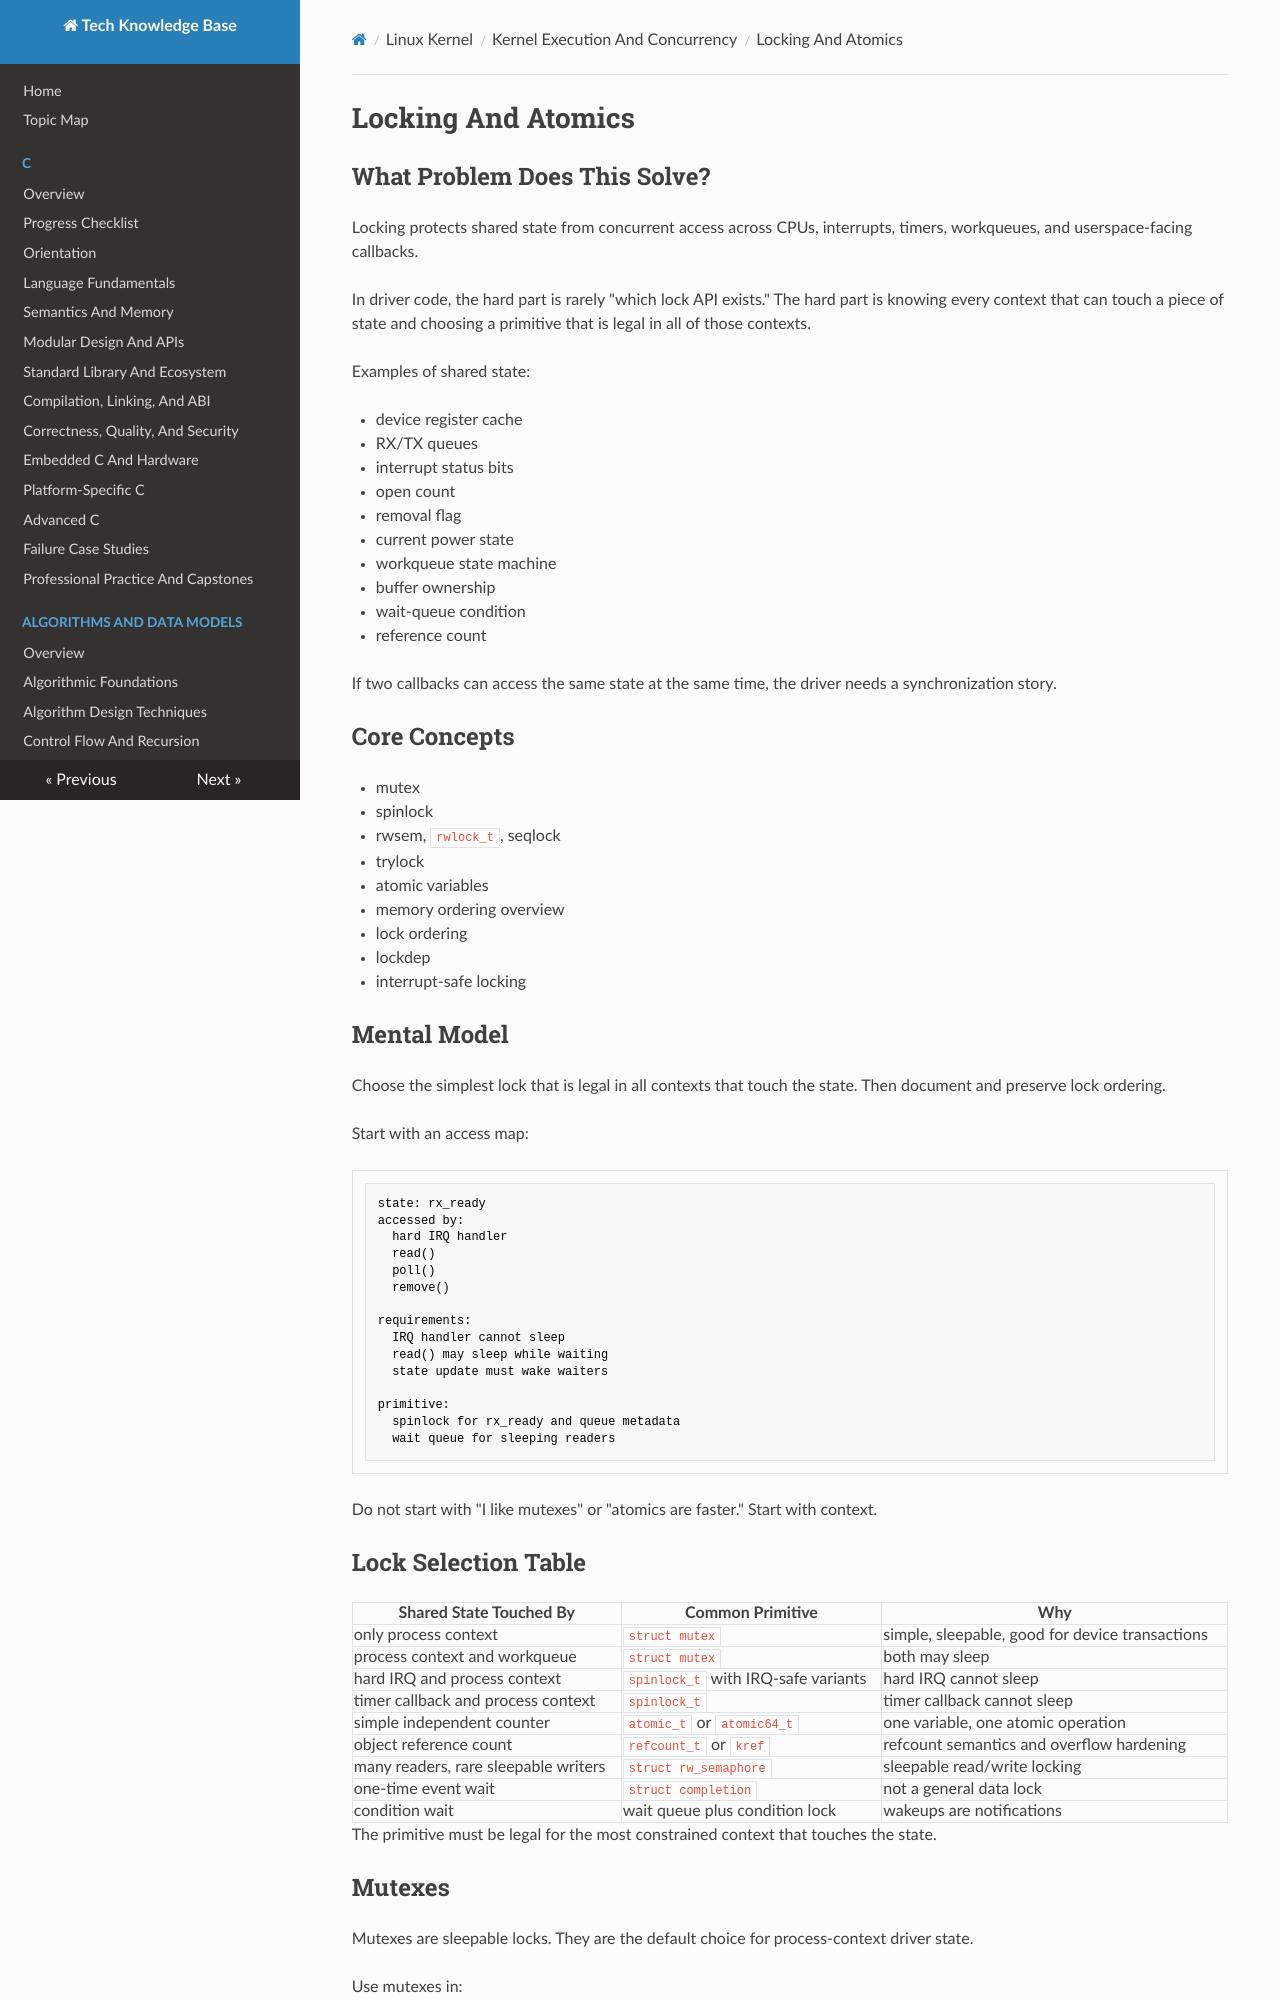

repository: fgabor98/AI-knowledge-base · page: linux-kernel/execution-and-concurrency/locking-and-atomics/index.html · generator: mkdocs

---
status: draft
reviewed: false
domain: linux-kernel
difficulty: intermediate
last_reviewed: null
---

# Locking And Atomics

## What Problem Does This Solve?

Locking protects shared state from concurrent access across CPUs, interrupts, timers, workqueues, and userspace-facing callbacks.

In driver code, the hard part is rarely "which lock API exists." The hard part is knowing every context that can touch a piece of state and choosing a primitive that is legal in all of those contexts.

Examples of shared state:

- device register cache
- RX/TX queues
- interrupt status bits
- open count
- removal flag
- current power state
- workqueue state machine
- buffer ownership
- wait-queue condition
- reference count

If two callbacks can access the same state at the same time, the driver needs a synchronization story.

## Core Concepts

- mutex
- spinlock
- rwsem, `rwlock_t`, seqlock
- trylock
- atomic variables
- memory ordering overview
- lock ordering
- lockdep
- interrupt-safe locking

## Mental Model

Choose the simplest lock that is legal in all contexts that touch the state. Then document and preserve lock ordering.

Start with an access map:

```text
state: rx_ready
accessed by:
  hard IRQ handler
  read()
  poll()
  remove()

requirements:
  IRQ handler cannot sleep
  read() may sleep while waiting
  state update must wake waiters

primitive:
  spinlock for rx_ready and queue metadata
  wait queue for sleeping readers
```

Do not start with "I like mutexes" or "atomics are faster." Start with context.
